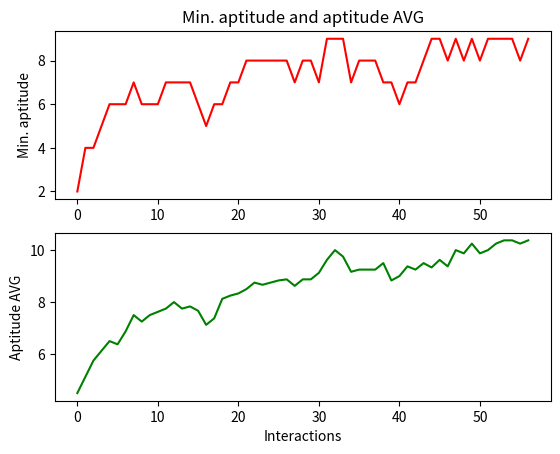

The matplotlib source for this figure:
from random import randint, seed, random, sample
from time import time
# 1589148085.5775692
import operator
from functools import reduce
import matplotlib.pyplot as plt
import pandas as pd


class GeneticAlgorithm(object):

    def __init__(self):
        self.aux = AuxClass()
        self.new_generation = []

    def run_genetic_algorithm(self, goal):
        i = 1
        min_aptitudes = []
        aptitudes_avg = []
        population = self.generate_population(8)
        print("Population: ", population)

        while True:
            if goal in population:
                hamming_distance = self.aux.calculate_hamming(population, goal)
                aptitude = self.aux.calculate_aptitude(hamming_distance, 14)
                aptitudes_avg.append(
                    (reduce(operator.add, aptitude)/len(aptitude)))
                min_aptitudes.append(min(aptitude))
                break
            hamming_distance = self.aux.calculate_hamming(population, goal)
            # print("Hamming Distance: ", hamming_distance)
            aptitude = self.aux.calculate_aptitude(hamming_distance, 14)
            aptitudes_avg.append(
                (reduce(operator.add, aptitude)/len(aptitude)))
            min_aptitudes.append(min(aptitude))
            # print("Aptitude: ", aptitude)
            roulette_needles = self.aux.define_needle_points(8)
            stallions = self.select(aptitude, population, roulette_needles)
            # print("Selected Individuals: ", stallions)
            new_generation = self.reproduce(stallions)
            # print("New Generetion: ", new_generation)
            mutated_new_generation = self.mutate(new_generation)

            i += 1
            population = mutated_new_generation

        return [population, i, min_aptitudes, aptitudes_avg]

    def generate_population(self, indiv_number, _seed=time()):
        print("Seed: ", _seed)
        seed(_seed)
        population = []

        for individual in range(indiv_number):
            population.append(self.aux.to_bin(randint(0, 4095)))

        return population

    def select(self, aptitude, population, needle_points):
        individuals_score = self.aux.define_individuals_score(aptitude)
        population_scores = self.aux.group_sort_population_score(
            population, individuals_score)
        roulette = self.aux.define_roulette_positions_values(population_scores)
        selected_individuals = self.aux.select_individuals(
            roulette, needle_points)
        return selected_individuals

    def reproduce(self, stallions):
        population_pair = self.aux.pair_stallions(stallions)
        cross_chances = self.aux.generate_random_chance(population_pair)
        new_generation = self.cross_over(
            population_pair, cross_chances, randint(3, (len(population_pair[0][0])-1)))
        return new_generation

    def cross_over(self, population_pair, cross_chances, crop, Pc=0.6):
        self.new_generation = []
        i = 0
        while i < len(cross_chances):
            if cross_chances[i] <= Pc:
                individuals_pair = self.make_cross_over(
                    population_pair[i], crop)
                self.make_new_generation(individuals_pair)
            else:
                self.make_new_generation(population_pair[i])
            i += 1
        return self.new_generation

    def make_cross_over(self, population_pair, crop):
        cropped_start = []
        cropped_end = []
        for individual in population_pair:
            cropped_start.append(individual[2:crop])
            cropped_end.append(individual[crop:])
        return ["0b" + cropped_start[0] + cropped_end[1], "0b" + cropped_start[1] + cropped_end[0]]

    def make_new_generation(self, population_pair):
        for individual in population_pair:
            self.new_generation.append(individual)

    def mutate(self, population):
        mutated_list = []
        for individual in population:
            mutated_individual = ['0', 'b']
            i = 2
            while i < len(individual):
                bit = self.transform_bit(individual[i])
                mutated_individual.append(bit)
                i += 1

            mutated_list.append(''.join(mutated_individual))
        return mutated_list

    def transform_bit(self, bit):
        random_chance = random()
        if random_chance <= 0.02:
            bit = '0' if bit == '1' else '1'
        return bit


class AuxClass(object):
    def to_bin(self, int_number):
        return format(int_number, '#014b')

    def to_number(self, bin_number):
        return int(bin_number, 2)

    def calculate_hamming(self, population, goal):
        hamming_distance = []
        for individual in population:
            hamming_distance.append(self.hamming(goal, individual))
        return hamming_distance

    def hamming(self, seq_1, seq_2):
        index = 0
        min_length = min(len(seq_1), len(seq_2))
        max_length = max(len(seq_1), len(seq_2))
        for i in range(min_length):
            if seq_1[i] != seq_2[i]:
                index = index + 1
        index = index + (max_length - min_length)
        return index

    def calculate_aptitude(self, hamming_distance, indiv_length):
        # removing two because binary, in pyhton, start with 0b
        indiv_length = indiv_length - 2
        points = []
        for point in hamming_distance:
            points.append(indiv_length - point)
        return points

    def define_needle_points(self, needle_points):
        needles = []
        random_needles = []
        space = 1 / needle_points
        space_it = space
        needle = 0
        while needle <= 1:
            needles.append(round(needle, 2))
            needle = space_it
            space_it += space
        for needle in needles:
            random_needles.append(needle*360)
        return random_needles

    def define_individuals_score(self, population):
        elements_value = []
        elements_sum = reduce(operator.add, population)
        for individual in population:
            elements_value.append(individual/elements_sum)
        return elements_value

    def group_sort_population_score(self, scores, population):
        population_score = []
        i = 0
        while i < len(population):
            population_score.append([population[i], scores[i]])
            i += 1
        return sample(population_score, len(population_score))

    def define_roulette_positions_values(self, population_score):
        i = 0
        prev_value = 0
        roulette = []
        while i < len(population_score):
            degrees = prev_value + (population_score[i][0] * 360)
            roulette.append([prev_value, degrees, population_score[i][1]])
            prev_value = float(roulette[-1][1])
            i += 1
        return roulette

    def select_individuals(self, roulette, roulette_needles):
        selecteds = []
        for needles in roulette_needles:
            for individual in roulette:
                if needles > individual[0] and needles <= individual[1]:
                    selecteds.append(individual[2])
        return selecteds

    def pair_stallions(self, population):
        population_pair = []
        i = 2
        while i <= len(population):
            population_pair.append(population[(i-2):i])
            i += 2
        return population_pair

    def generate_random_chance(self, population_pair):
        chances = []
        for chance in population_pair:
            chances.append(random())
        return chances

    def plot_poits(self, min_aptitude, aptitude_avg):
        df = pd.DataFrame(
            {"aptitude": min_aptitude, "aptitude_AVG": aptitude_avg})
        plt.subplot(211)
        plt.plot("aptitude", data=df, color="red")
        plt.title("Min. aptitude and aptitude AVG")
        plt.ylabel("Min. aptitude")

        plt.subplot(212)
        plt.plot("aptitude_AVG", data=df, color="green")
        plt.xlabel("Interactions")
        plt.ylabel("Aptitude AVG")
        plt.show()


def main():
    genetic = GeneticAlgorithm()
    aux = AuxClass()

    start_time = time()
    results = genetic.run_genetic_algorithm('0b111101101111')
    print("Final Generation: ", results[0])
    print("Interactions: ", results[1])
    print("Time: ", time() - start_time)

    aux.plot_poits(results[2], results[3])


if __name__ == "__main__":
    main()
